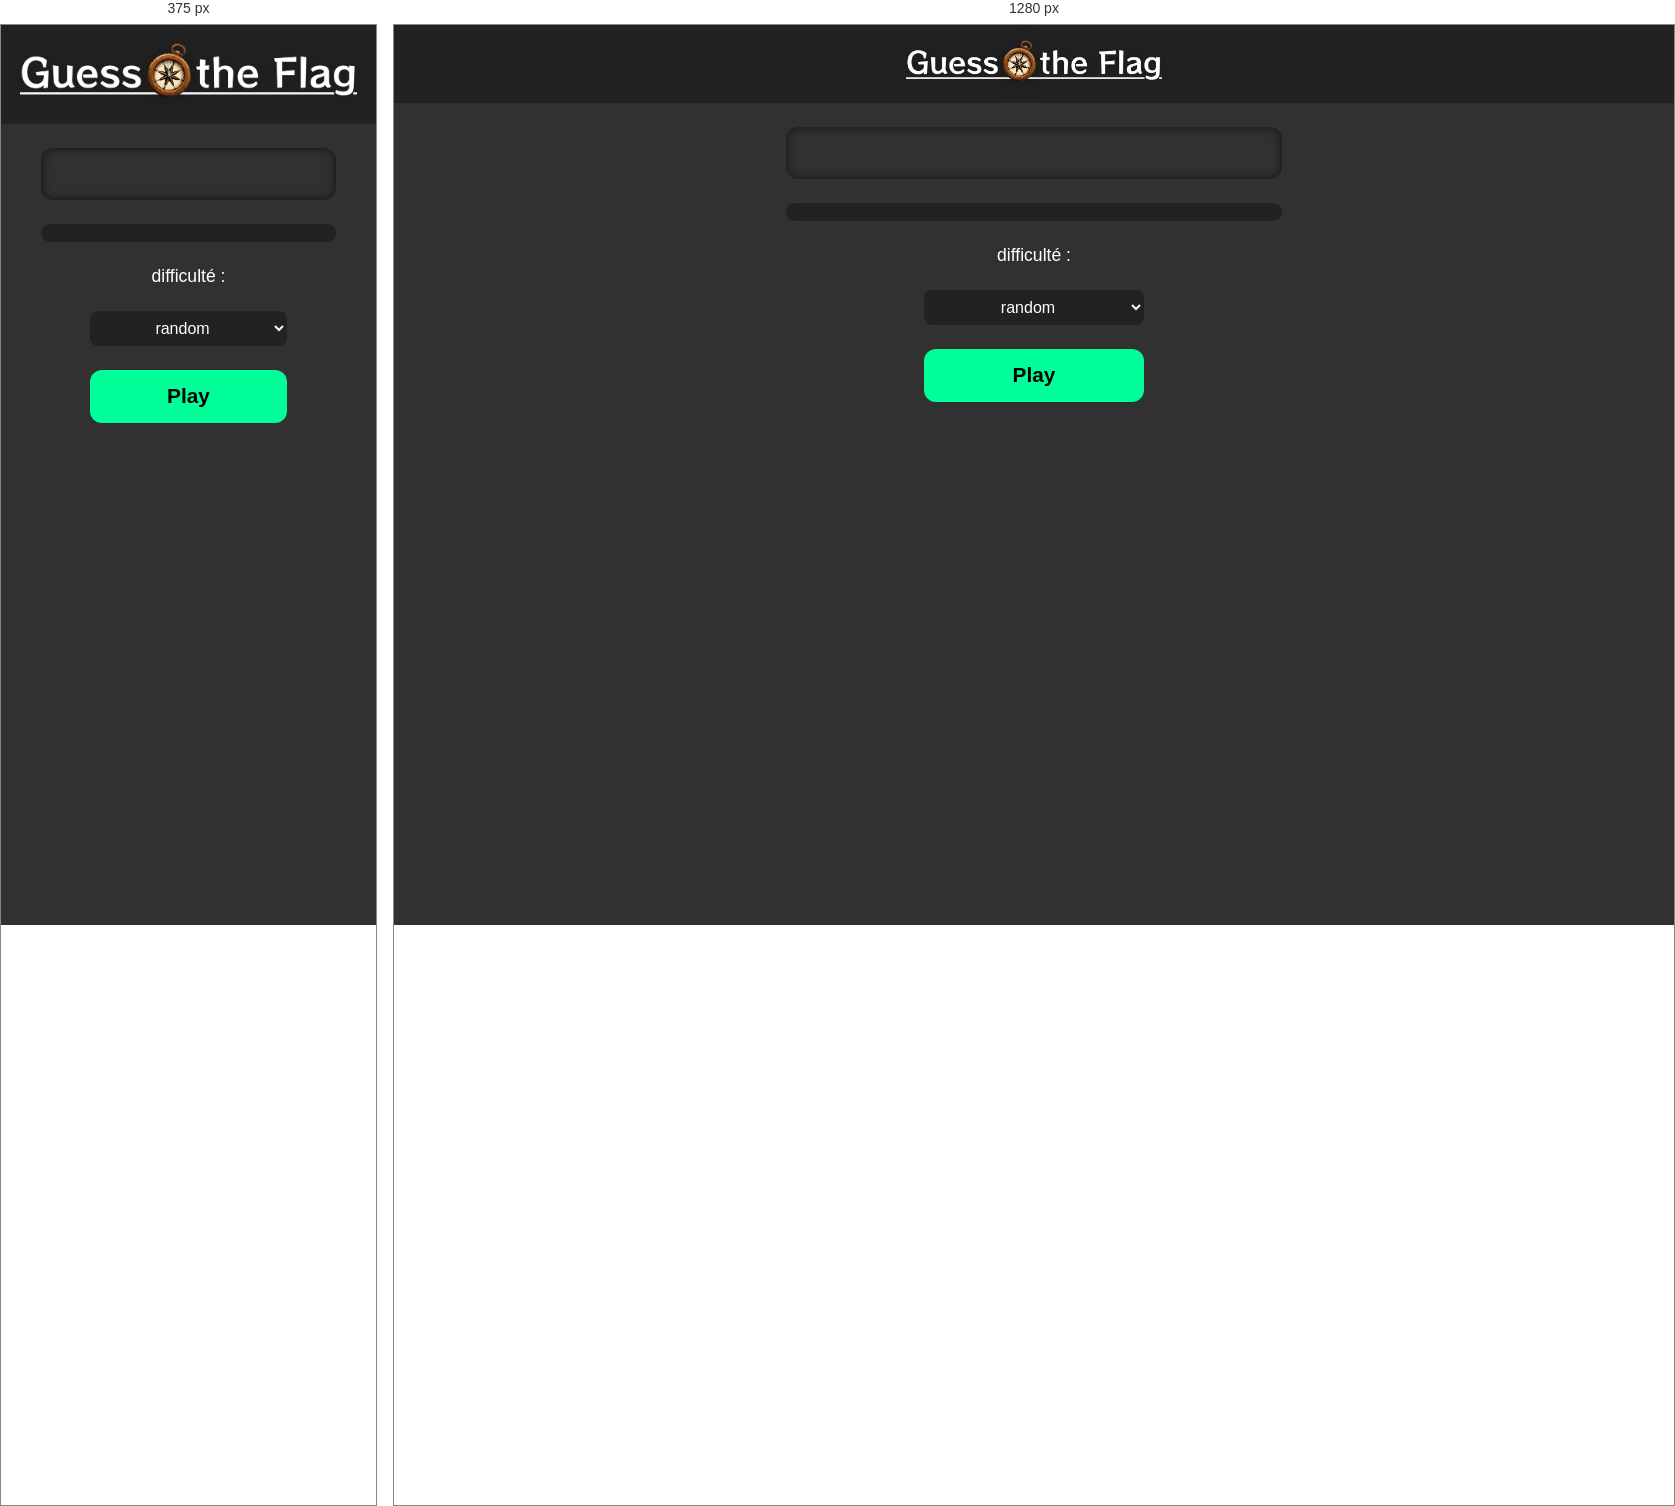
Rendered at 375 px and 1280 px, left to right.

<!-- file: index.html -->
<!DOCTYPE html>
<html lang="en">
<head>
    <meta charset="UTF-8">
    <meta name="viewport" content="width=device-width, initial-scale=1.0">
    <title>Guess the flag</title>
    <link rel="stylesheet" href="./style/styles.css">
    <script src="./scripts/index.js" defer></script>
      <link rel="manifest" href="./manifest.json">
  <meta name="theme-color" content="#000000">
  <link rel="icon" type="image/png" href="./assets/gtf_logo.png">
</head>
<body>


    <header>
        <img src="./assets/logo_gtf.png" id="logo">
    </header>

    <main id="main">
        <div id="arene">
            <!--put img with arene like CR-->
        </div>
        <progress max="100" value="0" id="progressBar"></progress>
        <p>difficulté : </p>
        <select id="select">
            <option value="random">random</option>
            <option value="random">EZ (not disponible)</option>
            <option value="random">hard (not disponible)</option>
        </select>
        <button id="play">Play</button>
    </main>
</body>
</html>

/* @media block from style/styles.css */
@media (min-width: 700px) {

    #logo {
        width: 16em;
    }



    #play {
        width: 40%;
    }

    select {
        width: 40%;
    }
}